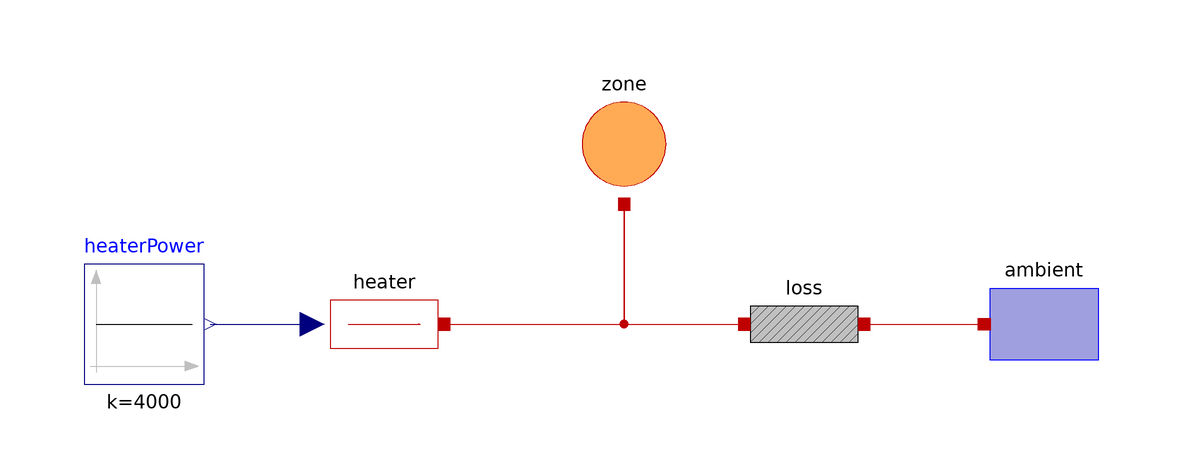

This picture is the connection diagram that the Modelica source below describes through its graphical annotations.

model S03_ThermalZoneTeaching "Session 3: M01 composed from the teaching components and connector"
  extends Modelica.Icons.Example;
  EnergyTraining.Components.ThermalMass zone(C=1.0e7, T_start=283.15) "Zone node"
    annotation (Placement(transformation(extent={{-10,20},{10,40}})));
  EnergyTraining.Components.ThermalConductance loss(G=200) "Heat loss UA"
    annotation (Placement(transformation(extent={{20,-10},{40,10}})));
  EnergyTraining.Components.FixedTemperature ambient(T=273.15) "Outdoor air at 0 degC"
    annotation (Placement(transformation(extent={{80,-10},{60,10}})));
  EnergyTraining.Components.HeatSource heater "Ideal heater"
    annotation (Placement(transformation(extent={{-50,-10},{-30,10}})));
  Modelica.Blocks.Sources.Constant heaterPower(k=4000) "Heater power [W]"
    annotation (Placement(transformation(extent={{-90,-10},{-70,10}})));
equation
  connect(heaterPower.y, heater.Q_flow)
    annotation (Line(points={{-69,0},{-52,0}}, color={0,0,127}));
  connect(heater.port, zone.port)
    annotation (Line(points={{-30,0},{0,0},{0,20}}, color={191,0,0}));
  connect(zone.port, loss.port_a)
    annotation (Line(points={{0,20},{0,0},{20,0}}, color={191,0,0}));
  connect(loss.port_b, ambient.port)
    annotation (Line(points={{40,0},{60,0}}, color={191,0,0}));
  annotation (
    experiment(StopTime=259200, Interval=600, Tolerance=1e-8),
    Documentation(info="<html>
<p>Session 3: the same M01 as <code>S03_ThermalZoneEquations</code>, now composed from the
teaching components <code>ThermalMass</code>, <code>ThermalConductance</code>,
<code>FixedTemperature</code> and <code>HeatSource</code>, all with the teaching connector
<code>EnergyTraining.Interfaces.HeatPort</code>. The node where three ports meet
(<code>heater.port</code>, <code>zone.port</code>, <code>loss.port_a</code>) gets the connection
equations: equal temperatures and heat flow rates that sum to zero. Together with the component
equations they give the M01 energy balance.</p>
</html>"));
end S03_ThermalZoneTeaching;